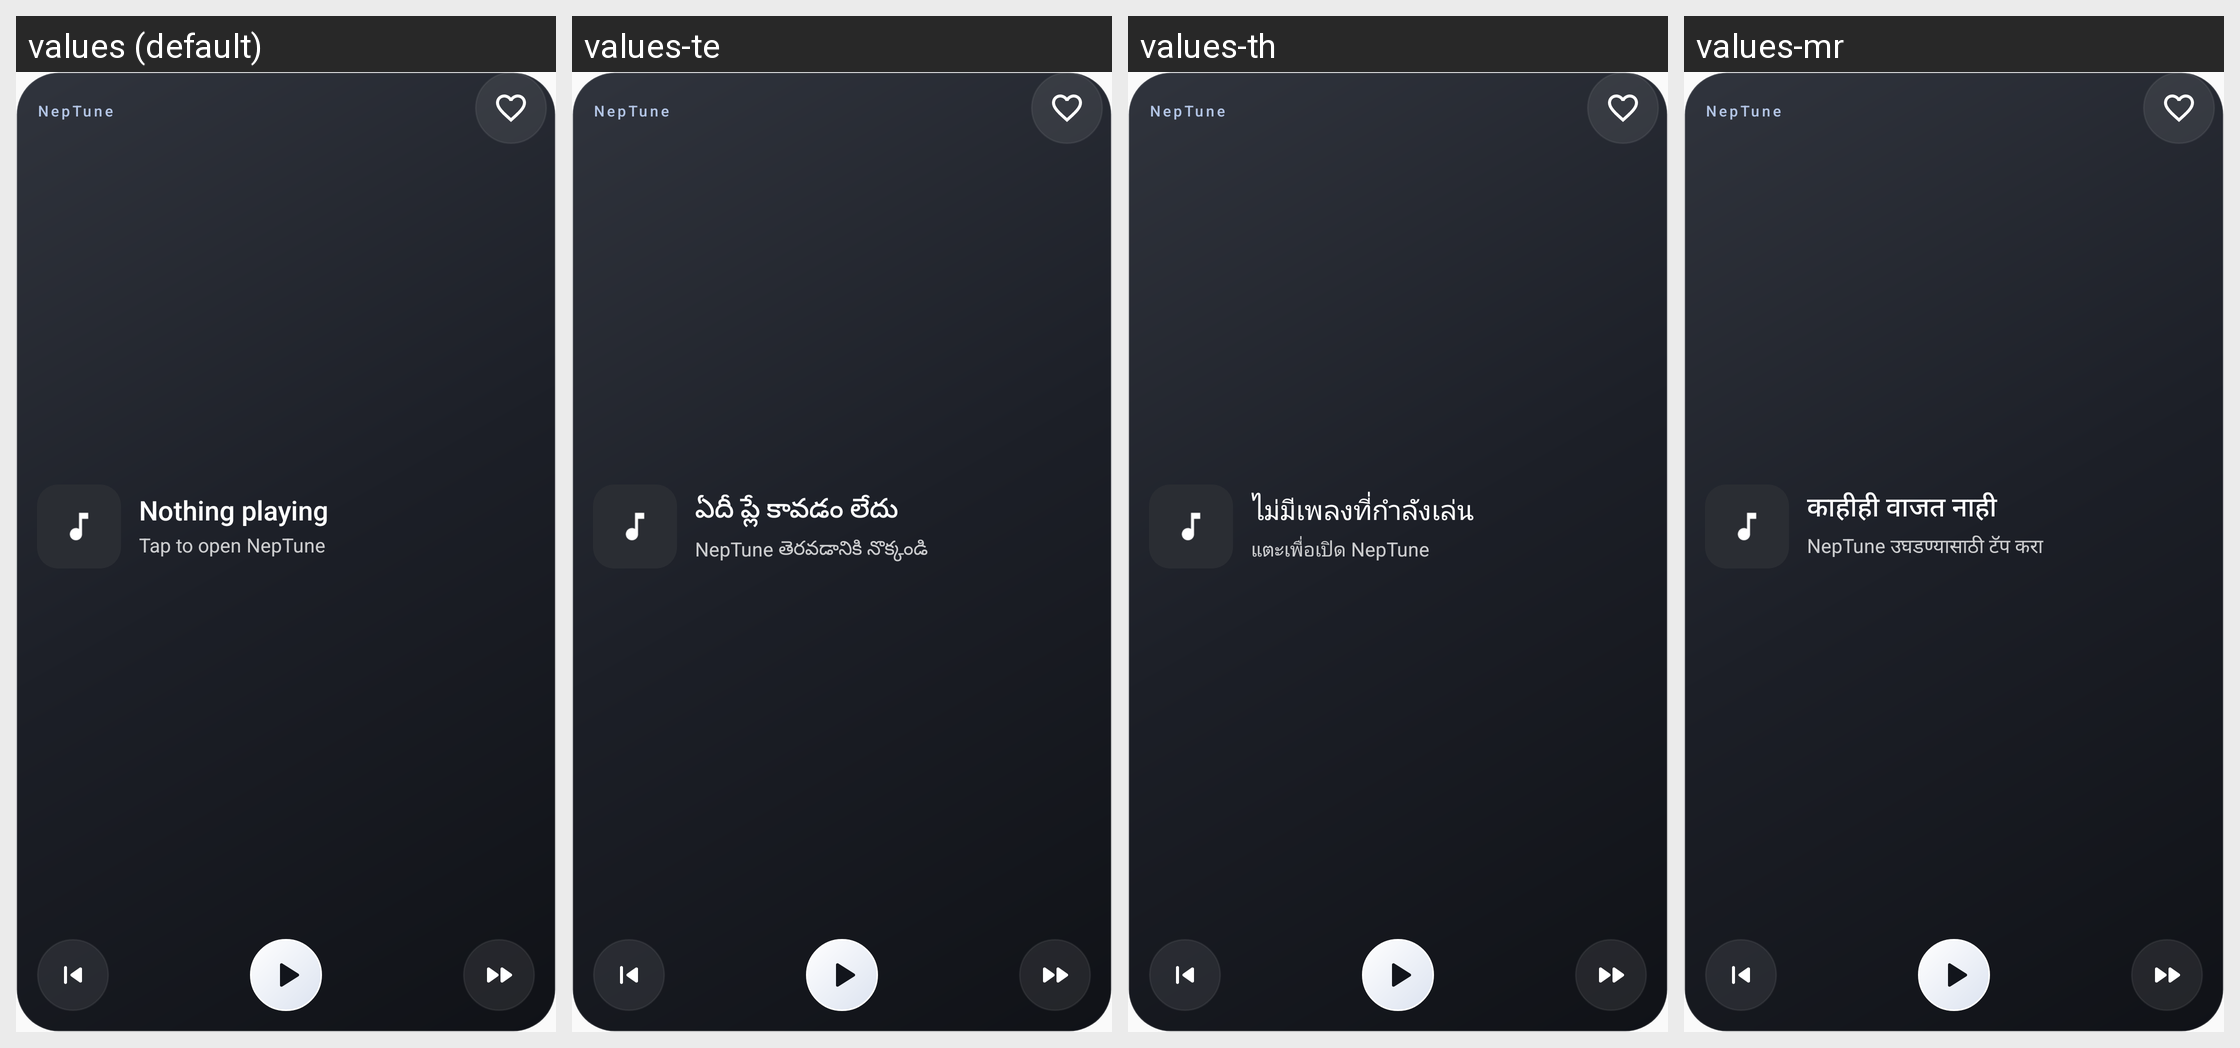

Translations of the strings shown on this Android screen, per locale in the grid:
Android screen res/layout/widget_studio.xml rendered under 4 locales, left to right: values (default), values-te, values-th, values-mr. Device: Nexus 5 (rendered at 1080×1920; each locale shown at half size, 540×960, under a caption strip naming it); theme Theme.OpenTune.
Other locales in the repository, not shown: values-ar, values-bn, values-cs, values-de, values-el, values-es, values-fa, values-fr, values-gu, values-hi, values-hu, values-id, values-it, values-ja, values-kn, values-ko, values-ml, values-ms, values-nl, values-pa, values-pl, values-pt, values-ro, values-ru, values-sv, values-ta, values-tr, values-uk, values-ur, values-vi, values-zh-rCN, values-zh-rTW.
Strings drawn on this screen, with the default value and each locale's value (text and hints the layout hard-codes, and strings that could not be matched under every locale, appear in the picture but are not listed):

app_name
  values: NepTune
  values-te: NepTune  [not translated; the default value is used]
  values-th: NepTune  [not translated; the default value is used]
  values-mr: NepTune  [not translated; the default value is used]

widget_nothing_playing
  values: Nothing playing
  values-te: ఏదీ ప్లే కావడం లేదు
  values-th: ไม่มีเพลงที่กำลังเล่น
  values-mr: काहीही वाजत नाही

widget_open
  values: Tap to open NepTune
  values-te: NepTune తెరవడానికి నొక్కండి
  values-th: แตะเพื่อเปิด NepTune
  values-mr: NepTune उघडण्यासाठी टॅप करा
